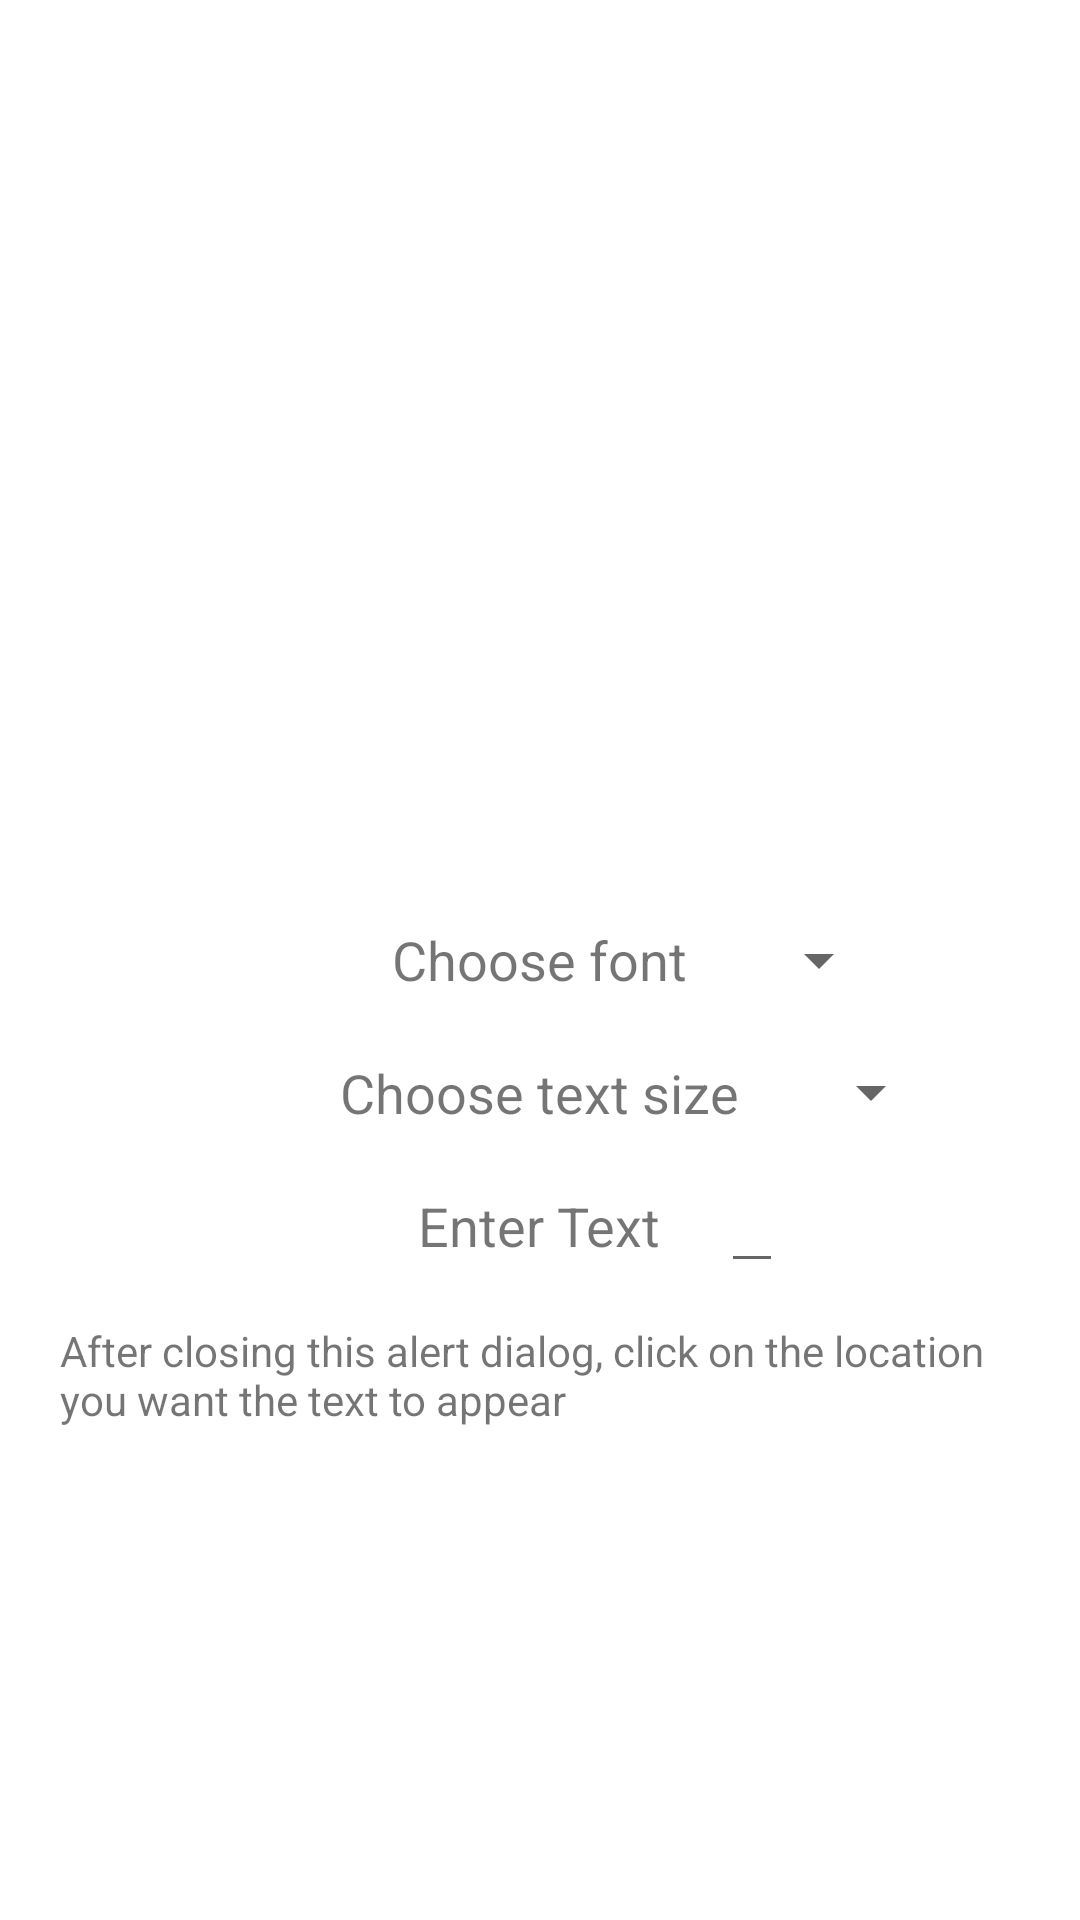

Layout XML and referenced resources for this Android screen:
<!-- AndroidManifest.xml: application theme Theme.DrawAndPaint -->
<!-- res/layout/text_alert.xml -->
<?xml version="1.0" encoding="utf-8"?>
<RelativeLayout xmlns:android="http://schemas.android.com/apk/res/android"
    android:layout_width="match_parent"
    android:layout_height="match_parent">

    <TextView
        android:id="@+id/txtFont"
        android:layout_width="wrap_content"
        android:layout_height="wrap_content"
        android:layout_centerInParent="true"
        android:fontFamily="sans-serif"
        android:text="@string/font"
        android:textSize="18sp" />

    <Spinner
        android:id="@+id/spinnerFonts"
        android:layout_width="wrap_content"
        android:layout_height="wrap_content"
        android:layout_centerInParent="true"
        android:layout_marginStart="20dp"
        android:layout_marginTop="20dp"
        android:layout_marginEnd="20dp"
        android:layout_marginBottom="20dp"
        android:layout_toEndOf="@id/txtFont" />

    <TextView
        android:id="@+id/txtSize"
        android:layout_width="wrap_content"
        android:layout_height="wrap_content"
        android:layout_below="@id/txtFont"
        android:layout_centerInParent="true"
        android:layout_marginStart="20dp"
        android:layout_marginTop="20dp"
        android:layout_marginEnd="20dp"
        android:layout_marginBottom="20dp"
        android:text="@string/size"
        android:textSize="18sp" />

    <Spinner
        android:id="@+id/spinnerTxtSize"
        android:layout_width="wrap_content"
        android:layout_height="wrap_content"
        android:layout_below="@+id/spinnerFonts"
        android:layout_centerInParent="true"
        android:layout_toEndOf="@id/txtSize" />

    <TextView
        android:id="@+id/txtEnter"
        android:layout_width="wrap_content"
        android:layout_height="wrap_content"
        android:layout_below="@id/txtSize"
        android:layout_centerInParent="true"
        android:text="@string/enter_text"
        android:textSize="18sp" />

    <EditText
        android:id="@+id/editText"
        android:layout_width="wrap_content"
        android:layout_height="wrap_content"
        android:layout_below="@+id/spinnerTxtSize"
        android:layout_marginStart="20dp"
        android:layout_marginTop="20dp"
        android:layout_marginEnd="20dp"
        android:layout_marginBottom="20dp"
        android:layout_toEndOf="@id/txtEnter"
        android:inputType="text"
        android:singleLine="true"
        android:textSize="11sp" />

    <TextView
        android:layout_width="wrap_content"
        android:layout_height="wrap_content"
        android:text="@string/location"
        android:layout_below="@+id/txtEnter"
        android:layout_margin="20dp" />

</RelativeLayout>
<!-- resources referenced by this layout -->
<resources>
  <string name="enter_text">Enter Text</string>
  <string name="font">Choose font</string>
  <string name="location">After closing this alert dialog, click on the location you want the text to appear</string>
  <string name="size">Choose text size</string>
  <style name="Theme.DrawAndPaint" parent="Theme.MaterialComponents.DayNight.NoActionBar">
          
          <item name="colorPrimary">@color/purple_500</item>
          <item name="colorPrimaryVariant">@color/purple_700</item>
          <item name="colorOnPrimary">@color/white</item>
          
          <item name="colorSecondary">@color/teal_200</item>
          <item name="colorSecondaryVariant">@color/teal_700</item>
          <item name="colorOnSecondary">@color/black</item>
          
          <item name="android:statusBarColor" tools:targetApi="l">@color/black</item>
          <item name="android:navigationBarColor">@color/white</item>
          
      </style>
  <color name="purple_500">#FF6200EE</color>
  <color name="purple_700">#FF3700B3</color>
  <color name="white">#FFFFFFFF</color>
  <color name="teal_200">#FF03DAC5</color>
  <color name="teal_700">#FF018786</color>
  <color name="black">#FF000000</color>
</resources>
